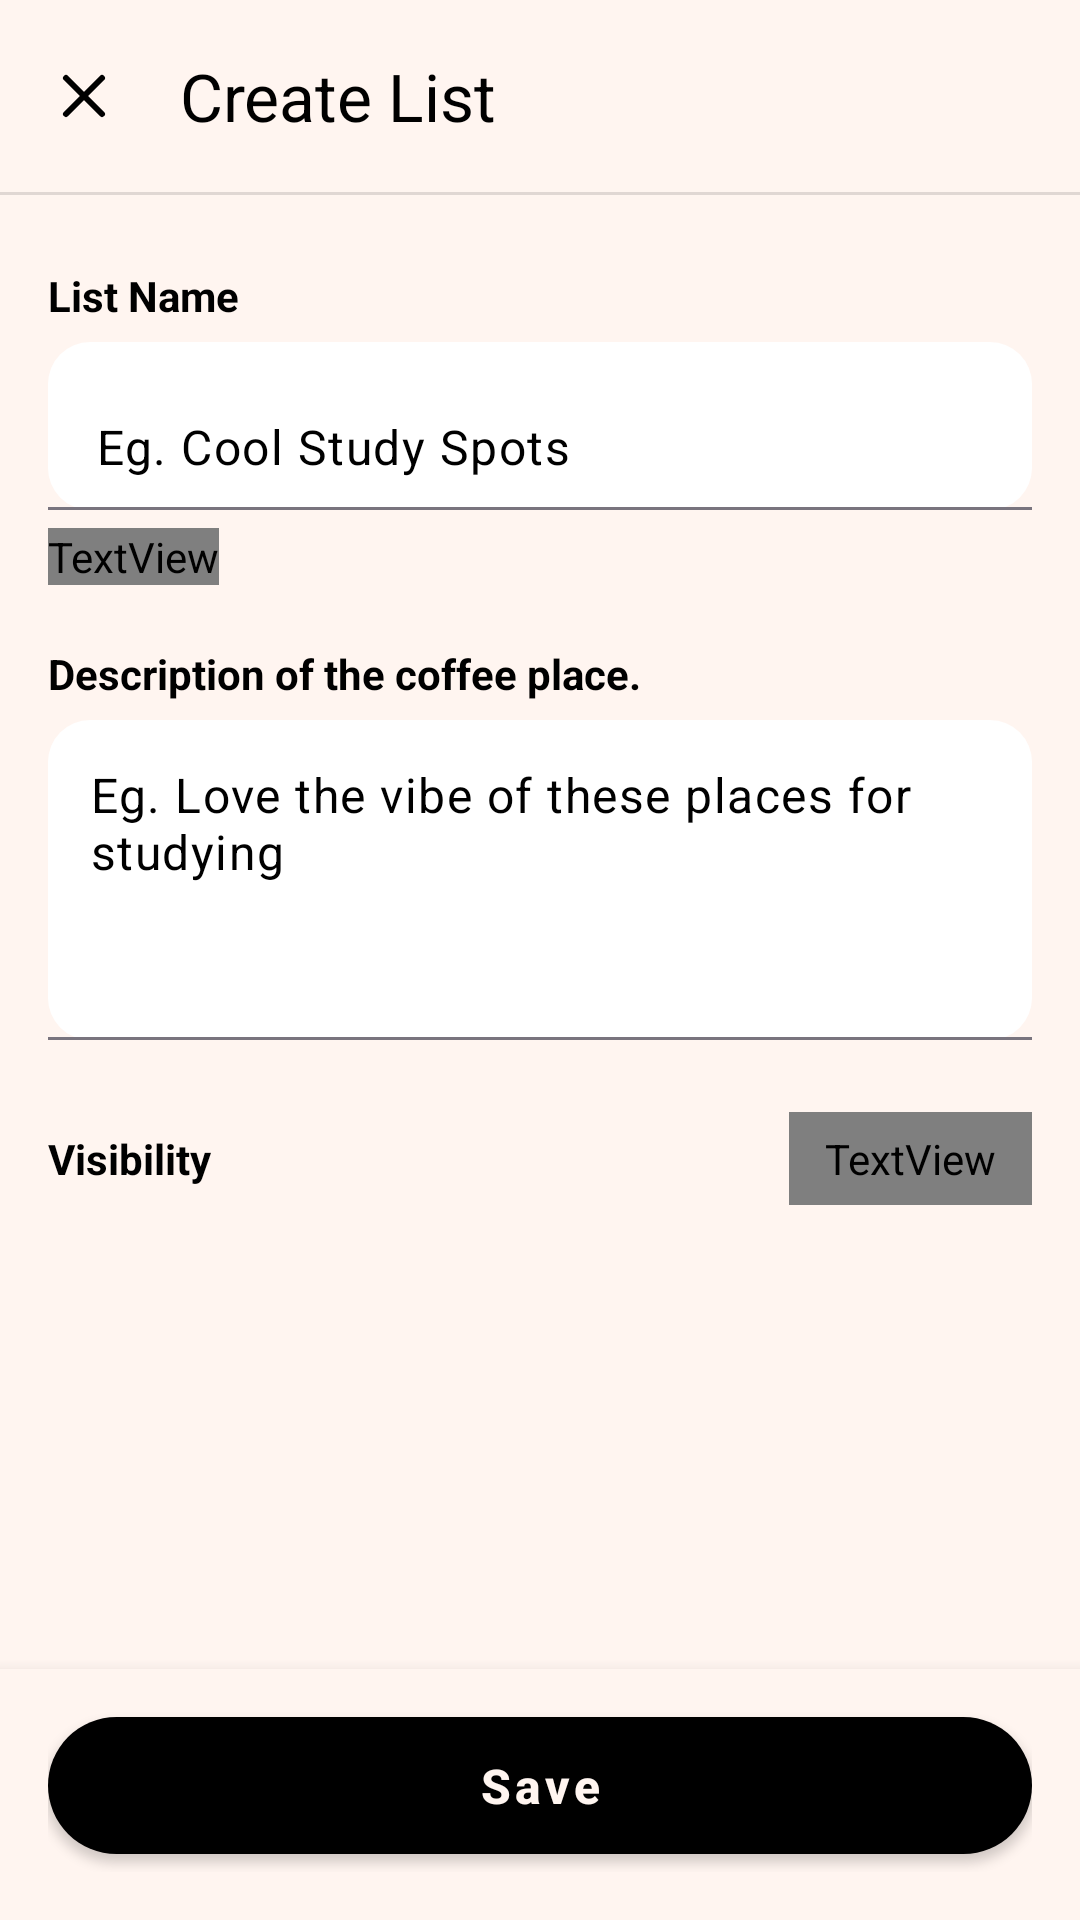

The Android layout XML behind this screen, and the referenced resources:
<!-- AndroidManifest.xml: application theme Theme.CapeTownCoffees -->
<!-- res/layout/fragment_saved_create_list.xml -->
<?xml version="1.0" encoding="utf-8"?>
<androidx.coordinatorlayout.widget.CoordinatorLayout
    xmlns:android="http://schemas.android.com/apk/res/android"
    xmlns:app="http://schemas.android.com/apk/res-auto"
    android:id="@+id/createListRoot"
    android:layout_width="match_parent"
    android:layout_height="match_parent"
    android:background="@color/background">

    
    <com.google.android.material.appbar.AppBarLayout
        android:id="@+id/appBar"
        android:layout_width="match_parent"
        android:layout_height="wrap_content"
        android:background="@color/background"
        android:elevation="0dp"
        app:liftOnScroll="false">

        <com.google.android.material.appbar.MaterialToolbar
            android:id="@+id/toolbar"
            android:layout_width="match_parent"
            android:layout_height="?attr/actionBarSize"
            android:background="@color/background"
            app:navigationIcon="@drawable/ic_ctc_cross"
            app:navigationIconTint="@color/text_primary"
            app:title="@string/create_list"
            app:titleTextColor="@color/text_primary" />

        <View
            android:layout_width="match_parent"
            android:layout_height="1dp"
            android:background="?android:attr/listDivider" />
    </com.google.android.material.appbar.AppBarLayout>

    
    <androidx.core.widget.NestedScrollView
        android:id="@+id/scrollContent"
        android:layout_width="match_parent"
        android:layout_height="match_parent"
        android:fillViewport="true"
        android:overScrollMode="never"
        app:layout_behavior="@string/appbar_scrolling_view_behavior"
        app:layout_dodgeInsetEdges="top">

        <LinearLayout
            android:layout_width="match_parent"
            android:layout_height="wrap_content"
            android:orientation="vertical"
            android:paddingStart="16dp"
            android:paddingEnd="16dp"
            android:paddingTop="12dp">

            
            <TextView
                android:layout_width="wrap_content"
                android:layout_height="wrap_content"
                android:text="@string/list_name"
                android:textColor="@color/text_primary"
                android:textSize="14sp"
                android:textStyle="bold"
                android:layout_marginTop="12dp"/>

            <com.google.android.material.textfield.TextInputLayout
                style="@style/Widget.Material3.TextInputLayout.FilledBox"
                android:layout_width="match_parent"
                android:layout_height="wrap_content"
                android:layout_marginTop="6dp"
                app:boxBackgroundColor="@color/surface"
                app:boxCornerRadiusTopStart="14dp"
                app:boxCornerRadiusTopEnd="14dp"
                app:boxCornerRadiusBottomStart="14dp"
                app:boxCornerRadiusBottomEnd="14dp"
                app:hintEnabled="false">

                <com.google.android.material.textfield.TextInputEditText
                    android:id="@+id/etListName"
                    android:layout_width="match_parent"
                    android:layout_height="56dp"
                    android:hint="@string/list_name_hint"
                    android:paddingStart="14dp"
                    android:paddingEnd="14dp"
                    android:maxLines="1"
                    android:singleLine="true"
                    android:textColor="@color/text_primary"
                    android:textColorHint="@color/text_tip" />
            </com.google.android.material.textfield.TextInputLayout>

            <TextView
                android:id="@+id/tvNameHelper"
                android:layout_width="wrap_content"
                android:layout_height="wrap_content"
                android:text="@string/required_field"
                android:textColor="@color/text_tip"
                android:textSize="12sp"
                android:layout_marginTop="6dp"/>

            
            <TextView
                android:layout_width="wrap_content"
                android:layout_height="wrap_content"
                android:text="@string/description"
                android:textColor="@color/text_primary"
                android:textSize="14sp"
                android:textStyle="bold"
                android:layout_marginTop="20dp"/>

            <com.google.android.material.textfield.TextInputLayout
                style="@style/Widget.Material3.TextInputLayout.FilledBox"
                android:layout_width="match_parent"
                android:layout_height="wrap_content"
                android:layout_marginTop="6dp"
                app:boxBackgroundColor="@color/surface"
                app:boxCornerRadiusTopStart="14dp"
                app:boxCornerRadiusTopEnd="14dp"
                app:boxCornerRadiusBottomStart="14dp"
                app:boxCornerRadiusBottomEnd="14dp"
                app:hintEnabled="false">

                <com.google.android.material.textfield.TextInputEditText
                    android:id="@+id/etDescription"
                    android:layout_width="match_parent"
                    android:layout_height="wrap_content"
                    android:minLines="4"
                    android:maxLines="6"
                    android:gravity="top|start"
                    android:hint="@string/description_hint"
                    android:padding="14dp"
                    android:textColor="@color/text_primary"
                    android:textColorHint="@color/text_tip" />
            </com.google.android.material.textfield.TextInputLayout>

            
            <LinearLayout
                android:layout_width="match_parent"
                android:layout_height="wrap_content"
                android:orientation="horizontal"
                android:gravity="center_vertical"
                android:layout_marginTop="24dp">

                <TextView
                    android:layout_width="0dp"
                    android:layout_height="wrap_content"
                    android:layout_weight="1"
                    android:text="@string/privacy_level"
                    android:textColor="@color/text_primary"
                    android:textStyle="bold" />

                <TextView
                    android:id="@+id/privacyChip"
                    android:layout_width="wrap_content"
                    android:layout_height="wrap_content"
                    android:background="@drawable/bg_pill_dark"
                    android:text="@string/privacy_public_dropdown"
                    android:textColor="@color/text_alt"
                    android:paddingStart="12dp"
                    android:paddingEnd="12dp"
                    android:paddingTop="6dp"
                    android:paddingBottom="6dp" />
            </LinearLayout>
        </LinearLayout>
    </androidx.core.widget.NestedScrollView>

    
    <LinearLayout
        android:id="@+id/bottomBar"
        android:layout_width="match_parent"
        android:layout_height="wrap_content"
        android:layout_gravity="bottom"
        android:background="@color/background"
        android:paddingStart="16dp"
        android:paddingEnd="16dp"
        android:paddingTop="10dp"
        android:paddingBottom="16dp"
        android:elevation="8dp"
        app:layout_insetEdge="bottom">

        
        <com.google.android.material.button.MaterialButton
            android:id="@+id/btnSaveList"
            android:layout_width="match_parent"
            android:layout_height="wrap_content"
            android:text="@string/save"
            android:textAllCaps="false"
            android:textStyle="bold"
            android:textSize="16sp"
            android:paddingVertical="12dp"
            app:cornerRadius="999dp"
            app:backgroundTint="@color/text_primary"
            android:textColor="@color/background" />
    </LinearLayout>

</androidx.coordinatorlayout.widget.CoordinatorLayout>
<!-- resources referenced by this layout -->
<resources>
  <color name="background">#fff5f0</color>
  <color name="surface">#FFFFFF</color>
  <color name="text_alt">#3E2723</color>
  <color name="text_primary">@color/black</color>
  <color name="text_tip">#9e9998</color>
  <!-- drawable bg_pill_dark (drawable) -->
  <?xml version="1.0" encoding="utf-8"?>
  <shape xmlns:android="http://schemas.android.com/apk/res/android"
      android:shape="rectangle">
      <solid android:color="@color/coffee_dark" />
      <corners android:radius="24dp" />
  </shape>
  <string name="create_list">Create List</string>
  <string name="description">Description of the coffee place.</string>
  <string name="description_hint">Eg. Love the vibe of these places for studying</string>
  <string name="list_name">List Name</string>
  <string name="list_name_hint">Eg. Cool Study Spots</string>
  <string name="privacy_level">Visibility</string>
  <string name="privacy_public_dropdown">Private</string>
  <string name="required_field">Required Field</string>
  <string name="save">Save</string>
  <color name="black">#FF000000</color>
  <color name="coffee_dark">#3E2723</color>
  <color name="coffee_medium">#5D4037</color>
  <color name="white">#FFFFFFFF</color>
  <color name="nav_bar_pill">#382a23</color>
  <color name="coffee_light">#8D6E63</color>
  <style name="TextAppearance.App.Headline1" parent="TextAppearance.MaterialComponents.Headline4">
          <item name="android:textColor">@color/text_primary</item>
          <item name="android:textStyle">bold</item>
      </style>
  <style name="TextAppearance.App.Headline2" parent="TextAppearance.MaterialComponents.Headline6">
          <item name="android:textColor">@color/text_primary</item>
          <item name="android:textStyle">bold</item>
      </style>
  <style name="TextAppearance.App.Body1" parent="TextAppearance.MaterialComponents.Body1">
          <item name="android:textColor">@color/text_primary</item>
      </style>
  <style name="Widget.App.Button" parent="Widget.MaterialComponents.Button">
          <item name="android:textAllCaps">false</item>
          <item name="android:padding">12dp</item>
          <item name="cornerRadius">8dp</item>
          <item name="android:textColor">@color/button_text</item>
          <item name="backgroundTint">@color/button_primary</item>
      </style>
  <style name="Widget.App.Button.Outlined" parent="Widget.MaterialComponents.Button.OutlinedButton">
          <item name="android:textAllCaps">false</item>
          <item name="android:padding">12dp</item>
          <item name="cornerRadius">8dp</item>
          <item name="strokeColor">@color/google_button_stroke</item>
          <item name="android:textColor">@color/google_button_text</item>
          <item name="android:backgroundTint">@color/google_button</item>
      </style>
  <style name="Widget.App.CardView" parent="Widget.MaterialComponents.CardView">
          <item name="cardElevation">4dp</item>
          <item name="cardCornerRadius">8dp</item>
          <item name="contentPadding">16dp</item>
      </style>
  <color name="button_text">@color/white</color>
  <color name="button_primary">@color/coffee_medium</color>
  <color name="google_button_stroke">#DDDDDD</color>
  <color name="google_button_text">#444444</color>
  <color name="google_button">@color/white</color>
  <color name="input_stroke">@color/coffee_light</color>
  <color name="input_background">#fff5f0</color>
  <style name="TextAppearance.App.Caption" parent="TextAppearance.MaterialComponents.Caption">
          <item name="android:textColor">@color/coffee_medium</item>
      </style>
  <color name="star_filled">#FFC107</color>
  <color name="star_empty">#66FFFFFF</color>
</resources>
